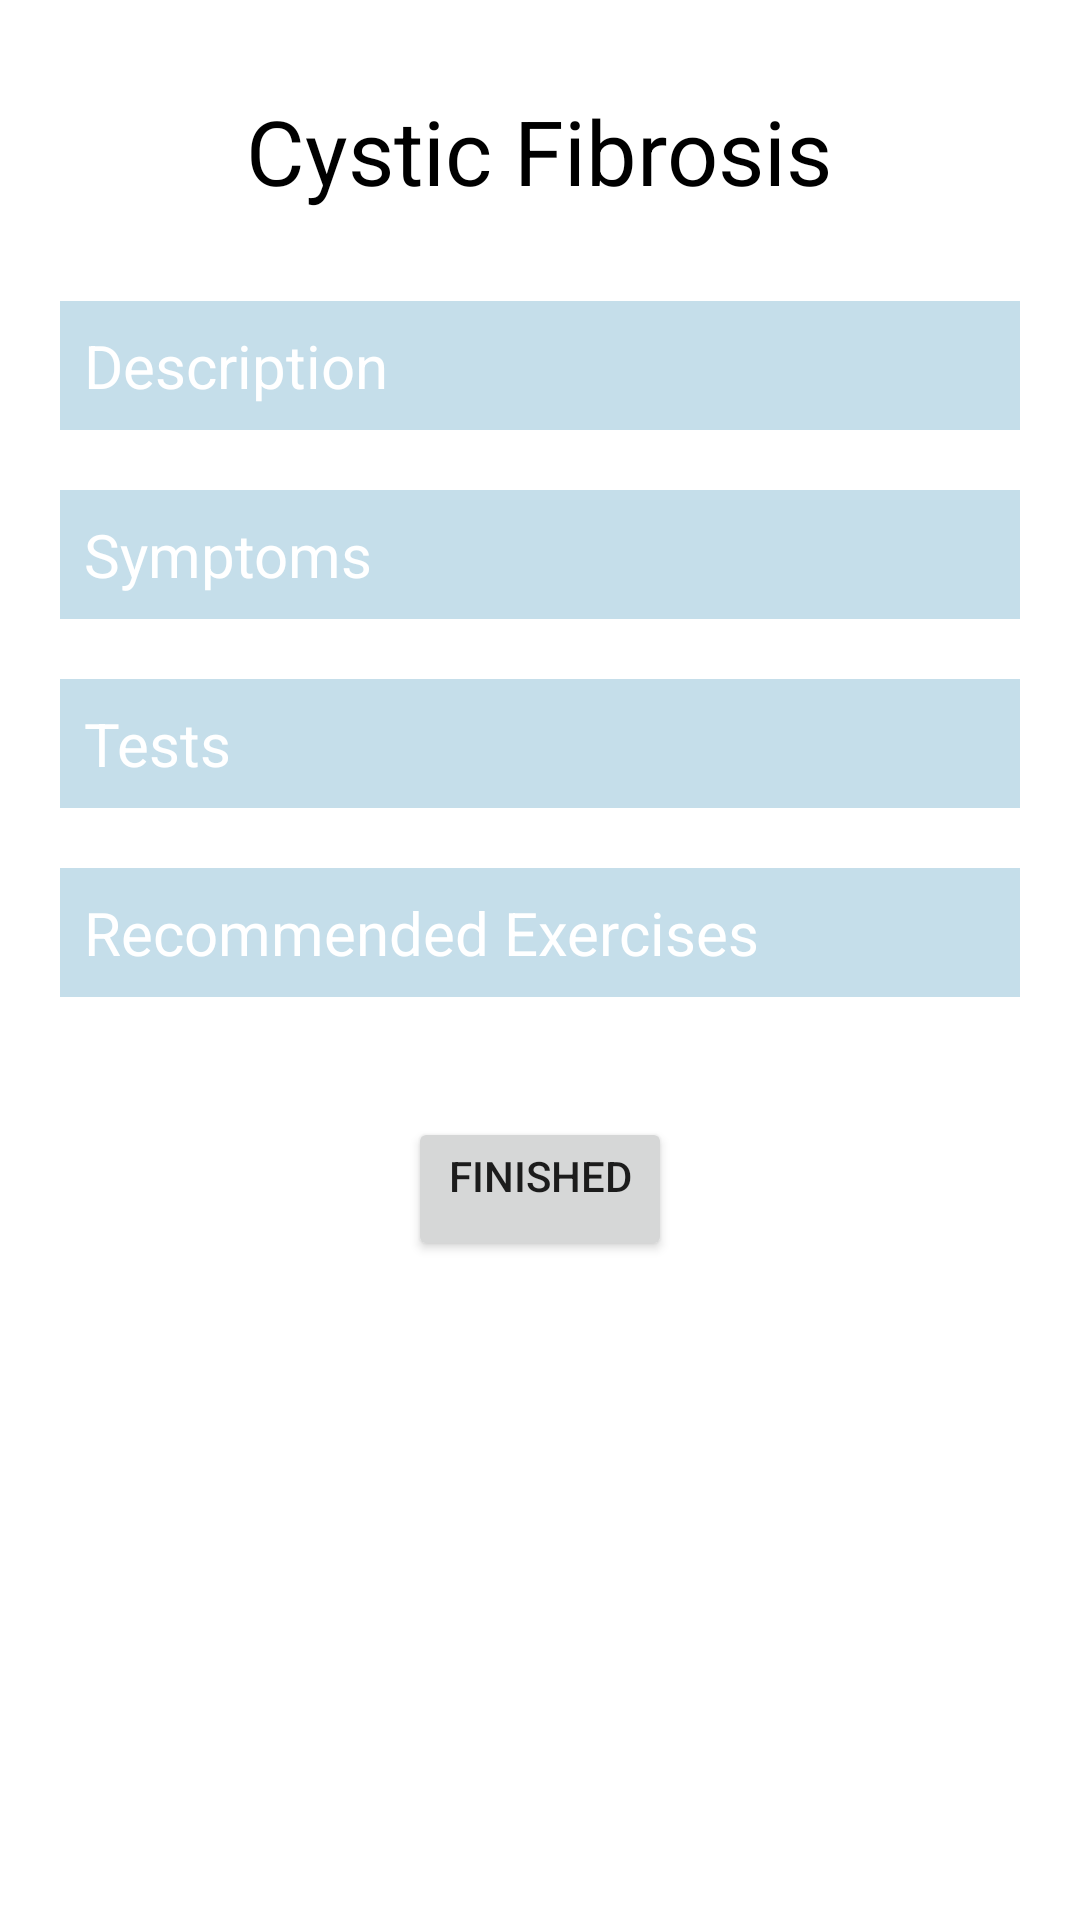

Reconstruct the res/layout file that produces this screen, plus the resources it refers to.
<!-- AndroidManifest.xml: application theme Theme.BTHomePage -->
<!-- res/layout/activity_cbdescript_expand.xml -->
<?xml version="1.0" encoding="utf-8"?>
<RelativeLayout
    xmlns:android="http://schemas.android.com/apk/res/android"
    xmlns:expandableTextView="http://schemas.android.com/apk/res-auto"
    xmlns:tools="http://schemas.android.com/tools"
    android:layout_width="match_parent"
    android:layout_height="match_parent"
    tools:context=".MainActivity">

    <TextView
        android:id="@+id/staticFAQ"
        android:layout_marginTop="30dp"
        android:layout_marginBottom="30dp"
        android:layout_width="wrap_content"
        android:layout_height="wrap_content"
        android:layout_centerHorizontal="true"
        android:text="Cystic Fibrosis"
        android:textColor="#000000"
        android:textSize="30sp" />


    <RelativeLayout
        android:id="@+id/faq1_expand"
        android:layout_width="match_parent"
        android:layout_height="wrap_content"
        android:layout_below="@+id/staticFAQ"
        android:gravity="center_horizontal"
        android:layout_marginLeft="20dp">

        

        

        <LinearLayout
            android:id="@+id/questionLayout"
            android:layout_width="match_parent"
            android:layout_height="wrap_content"
            android:background="#C5DEEA"
            android:clickable="true"
            android:focusable="true"
            android:layout_marginRight="20dp"
            android:orientation="horizontal"
            android:padding="8dp">

            
            <TextView
                android:id="@+id/q1"
                android:layout_width="300dp"
                android:layout_height="wrap_content"
                android:text="Description"
                android:textColor="@android:color/white"
                android:textSize="20sp" />

            <ImageView
                android:id="@+id/arrow1"
                android:layout_width="30dp"
                android:layout_height="25dp"
                android:src="@drawable/expand_white_1"
                android:layout_gravity="center_vertical"
                android:layout_marginStart="10dp"
                android:layout_marginTop="2dp"
                />
        </LinearLayout>

        <TextView
            android:visibility="gone"
            android:id="@+id/f1"
            android:layout_width="350dp"
            android:layout_height="wrap_content"
            android:layout_below="@+id/questionLayout"
            android:layout_marginTop="10dp"
            android:layout_marginLeft="10dp"
            android:text="Cystic fibrosis is a genetic condition that impacts cells, tissues, and glands. CF results in thick and sticky mucus build up that negatively affects other organs through infections, blockages, and inflammation.  "
            android:textColor="#5A5A5A"
            android:textSize="17dp" />

    </RelativeLayout>


    <RelativeLayout
        android:id="@+id/faq2_expand"
        android:layout_width="match_parent"
        android:layout_height="wrap_content"
        android:layout_below="@+id/faq1_expand"
        android:gravity="center_horizontal"
        android:layout_marginLeft="20dp"
        android:layout_marginTop="20dp">

        <LinearLayout
            android:id="@+id/questionLayout2"
            android:layout_width="match_parent"
            android:layout_height="wrap_content"
            android:background="#C5DEEA"
            android:clickable="true"
            android:focusable="true"
            android:layout_marginRight="20dp"
            android:orientation="horizontal"
            android:padding="8dp">

            
            <TextView
                android:id="@+id/q2"
                android:layout_width="300dp"
                android:layout_height="wrap_content"
                android:text="Symptoms"
                android:textColor="@android:color/white"
                android:textSize="20sp" />

            <ImageView
                android:id="@+id/arrow2"
                android:layout_width="30dp"
                android:layout_height="25dp"
                android:layout_gravity="center_vertical"
                android:layout_marginStart="10dp"
                android:layout_marginTop="2dp"
                android:src="@drawable/expand_white_1" />
        </LinearLayout>

        
        <TextView
            android:visibility="gone"
            android:id="@+id/f2"
            android:layout_width="350dp"
            android:layout_height="wrap_content"
            android:layout_below="@+id/questionLayout2"
            android:layout_marginTop="10dp"
            android:layout_marginLeft="10dp"
            android:text="Fever, sinus infections, jaundice, and delayed growth.  "
            android:textColor="#5A5A5A"
            android:textSize="17sp" />
    </RelativeLayout>


    <RelativeLayout
        android:id="@+id/faq3_expand"
        android:layout_width="match_parent"
        android:layout_height="wrap_content"
        android:layout_below="@+id/faq2_expand"
        android:gravity="center_horizontal"
        android:layout_marginLeft="20dp"
        android:layout_marginTop="20dp">

        <LinearLayout
            android:id="@+id/questionLayout3"
            android:layout_width="match_parent"
            android:layout_height="wrap_content"
            android:background="#C5DEEA"
            android:clickable="true"
            android:focusable="true"
            android:layout_marginRight="20dp"
            android:orientation="horizontal"
            android:padding="8dp">

            
            <TextView
                android:id="@+id/q3"
                android:layout_width="300dp"
                android:layout_height="wrap_content"
                android:text="Tests"
                android:textColor="@android:color/white"
                android:textSize="20sp" />

            <ImageView
                android:id="@+id/arrow3"
                android:layout_width="30dp"
                android:layout_height="25dp"
                android:layout_gravity="center_vertical"
                android:layout_marginStart="10dp"
                android:layout_marginTop="2dp"
                android:src="@drawable/expand_white_1" />
        </LinearLayout>

        
        <TextView
            android:visibility="gone"
            android:id="@+id/f3"
            android:layout_width="350dp"
            android:layout_height="wrap_content"
            android:layout_below="@+id/questionLayout3"
            android:layout_marginTop="10dp"
            android:layout_marginLeft="10dp"
            android:text="Consult a doctor for the next steps that should be taken. There is not yet a cure of CF, but symptoms can be managed by clearing airways, utilizing medications, and surgery."
            android:textColor="#5A5A5A"
            android:textSize="17sp" />
    </RelativeLayout>


    <RelativeLayout
        android:id="@+id/faq4_expand"
        android:layout_width="match_parent"
        android:layout_height="wrap_content"
        android:layout_below="@+id/faq3_expand"
        android:gravity="center_horizontal"
        android:layout_marginLeft="20dp"
        android:layout_marginTop="20dp">

        <LinearLayout
            android:id="@+id/questionLayout4"
            android:layout_width="match_parent"
            android:layout_height="wrap_content"
            android:background="#C5DEEA"
            android:clickable="true"
            android:focusable="true"
            android:layout_marginRight="20dp"
            android:orientation="horizontal"
            android:padding="8dp">

            
            <TextView
                android:id="@+id/q4"
                android:layout_width="300dp"
                android:layout_height="wrap_content"
                android:text="Recommended Exercises"
                android:textColor="@android:color/white"
                android:textSize="20sp" />

            <ImageView
                android:id="@+id/arrow4"
                android:layout_width="30dp"
                android:layout_height="25dp"
                android:layout_gravity="center_vertical"
                android:layout_marginStart="10dp"
                android:layout_marginTop="2dp"
                android:src="@drawable/expand_white_1" />

        </LinearLayout>

        
        <TextView
            android:visibility="gone"
            android:id="@+id/f4"
            android:layout_width="350dp"
            android:layout_height="wrap_content"
            android:layout_below="@+id/questionLayout4"
            android:layout_marginTop="10dp"
            android:layout_marginLeft="10dp"
            android:text="ACBT, Autogenic Drainage, Percussions and Vibrations, Drainage Positions, Diaphragmatic Breathing, Pursed Lip Breathing."
            android:textColor="#5A5A5A"
            android:textSize="17sp" />
    </RelativeLayout>

    <Button
        android:id="@+id/button15"
        android:layout_width="wrap_content"
        android:layout_height="wrap_content"
        android:layout_centerHorizontal="true"
        android:layout_marginTop="40dp"
        android:layout_below="@+id/faq4_expand"
        android:gravity="center_horizontal"
        android:onClick="BackToDiagnoses"
        android:text="Finished" />



</RelativeLayout>
<!-- resources referenced by this layout -->
<resources>
  <style name="Theme.BTHomePage" parent="Theme.MaterialComponents.DayNight.DarkActionBar">
          
          <item name="colorPrimary">#0099FF</item>
          <item name="colorPrimaryVariant">#0099FF</item>
          <item name="colorOnPrimary">@color/black</item>
          
          <item name="colorSecondary">#0099FF</item>
          <item name="colorSecondaryVariant">#0099FF</item>
          <item name="colorOnSecondary">@color/black</item>
          
          <item name="android:statusBarColor" tools:targetApi="l">?attr/colorPrimaryVariant</item>
          
      </style>
  <!-- not gathered from this repository: default colours our renderer supplied (Android Studio template values) -->
  <color name="black">#FF000000</color>
</resources>
